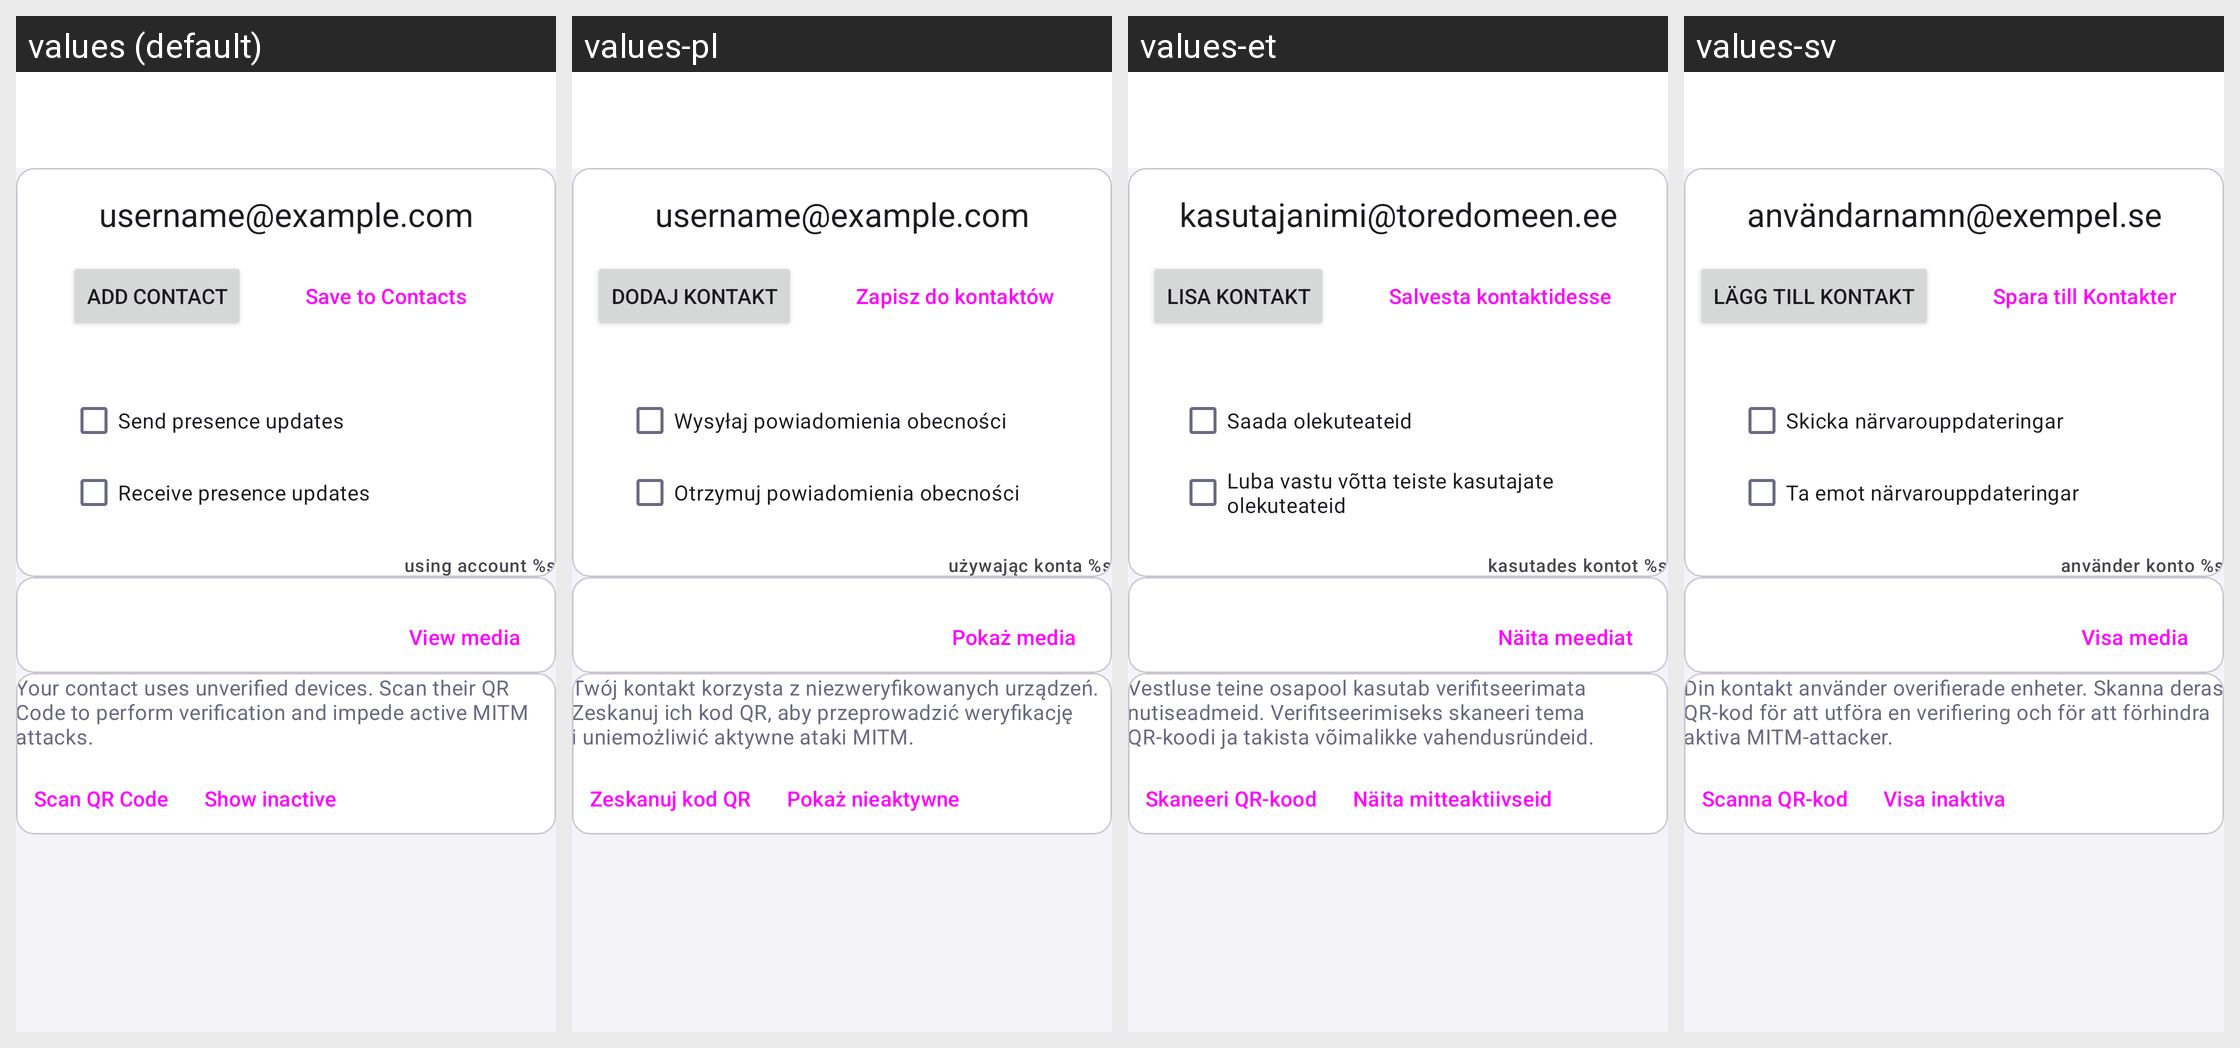

The Android screen above is rendered under several locales of the same app. Produce the string resources it draws, with the default and per-locale values.
Android screen res/layout/activity_contact_details.xml rendered under 4 locales, left to right: values (default), values-pl, values-et, values-sv. Device: Nexus 5 (rendered at 1080×1920; each locale shown at half size, 540×960, under a caption strip naming it); theme Theme.Penik.
Other locales in the repository, not shown: values-de, values-eo, values-es, values-gl, values-it, values-ro-rRO, values-ru, values-sr, values-uk, values-vi, values-zh-rCN.
Strings drawn on this screen, with the default value and each locale's value (text and hints the layout hard-codes, and strings that could not be matched under every locale, appear in the picture but are not listed):

account_settings_example_jabber_id
  values: username@example.com
  values-pl: username@example.com
  values-et: kasutajanimi@toredomeen.ee
  values-sv: användarnamn@exempel.se

add_contact
  values: Add contact
  values-pl: Dodaj kontakt
  values-et: Lisa kontakt
  values-sv: Lägg till kontakt

save_to_contact
  values: Save to Contacts
  values-pl: Zapisz do kontaktów
  values-et: Salvesta kontaktidesse
  values-sv: Spara till Kontakter

send_presence_updates
  values: Send presence updates
  values-pl: Wysyłaj powiadomienia obecności
  values-et: Saada olekuteateid
  values-sv: Skicka närvarouppdateringar

receive_presence_updates
  values: Receive presence updates
  values-pl: Otrzymuj powiadomienia obecności
  values-et: Luba vastu võtta teiste kasutajate olekuteateid
  values-sv: Ta emot närvarouppdateringar

using_account
  values: using account %s
  values-pl: używając konta %s
  values-et: kasutades kontot %s
  values-sv: använder konto %s

view_media
  values: View media
  values-pl: Pokaż media
  values-et: Näita meediat
  values-sv: Visa media

contact_uses_unverified_keys
  values: Your contact uses unverified devices. Scan their QR Code to perform verification and impede active MITM attacks.
  values-pl: Twój kontakt korzysta z niezweryfikowanych urządzeń. Zeskanuj ich kod QR, aby przeprowadzić weryfikację i uniemożliwić aktywne ataki MITM.
  values-et: Vestluse teine osapool kasutab verifitseerimata nutiseadmeid. Verifitseerimiseks skaneeri tema QR-koodi ja takista võimalikke vahendusründeid.
  values-sv: Din kontakt använder overifierade enheter. Skanna deras QR-kod för att utföra en verifiering och för att förhindra aktiva MITM-attacker.

scan_qr_code
  values: Scan QR Code
  values-pl: Zeskanuj kod QR
  values-et: Skaneeri QR-kood
  values-sv: Scanna QR-kod

show_inactive_devices
  values: Show inactive
  values-pl: Pokaż nieaktywne
  values-et: Näita mitteaktiivseid
  values-sv: Visa inaktiva
